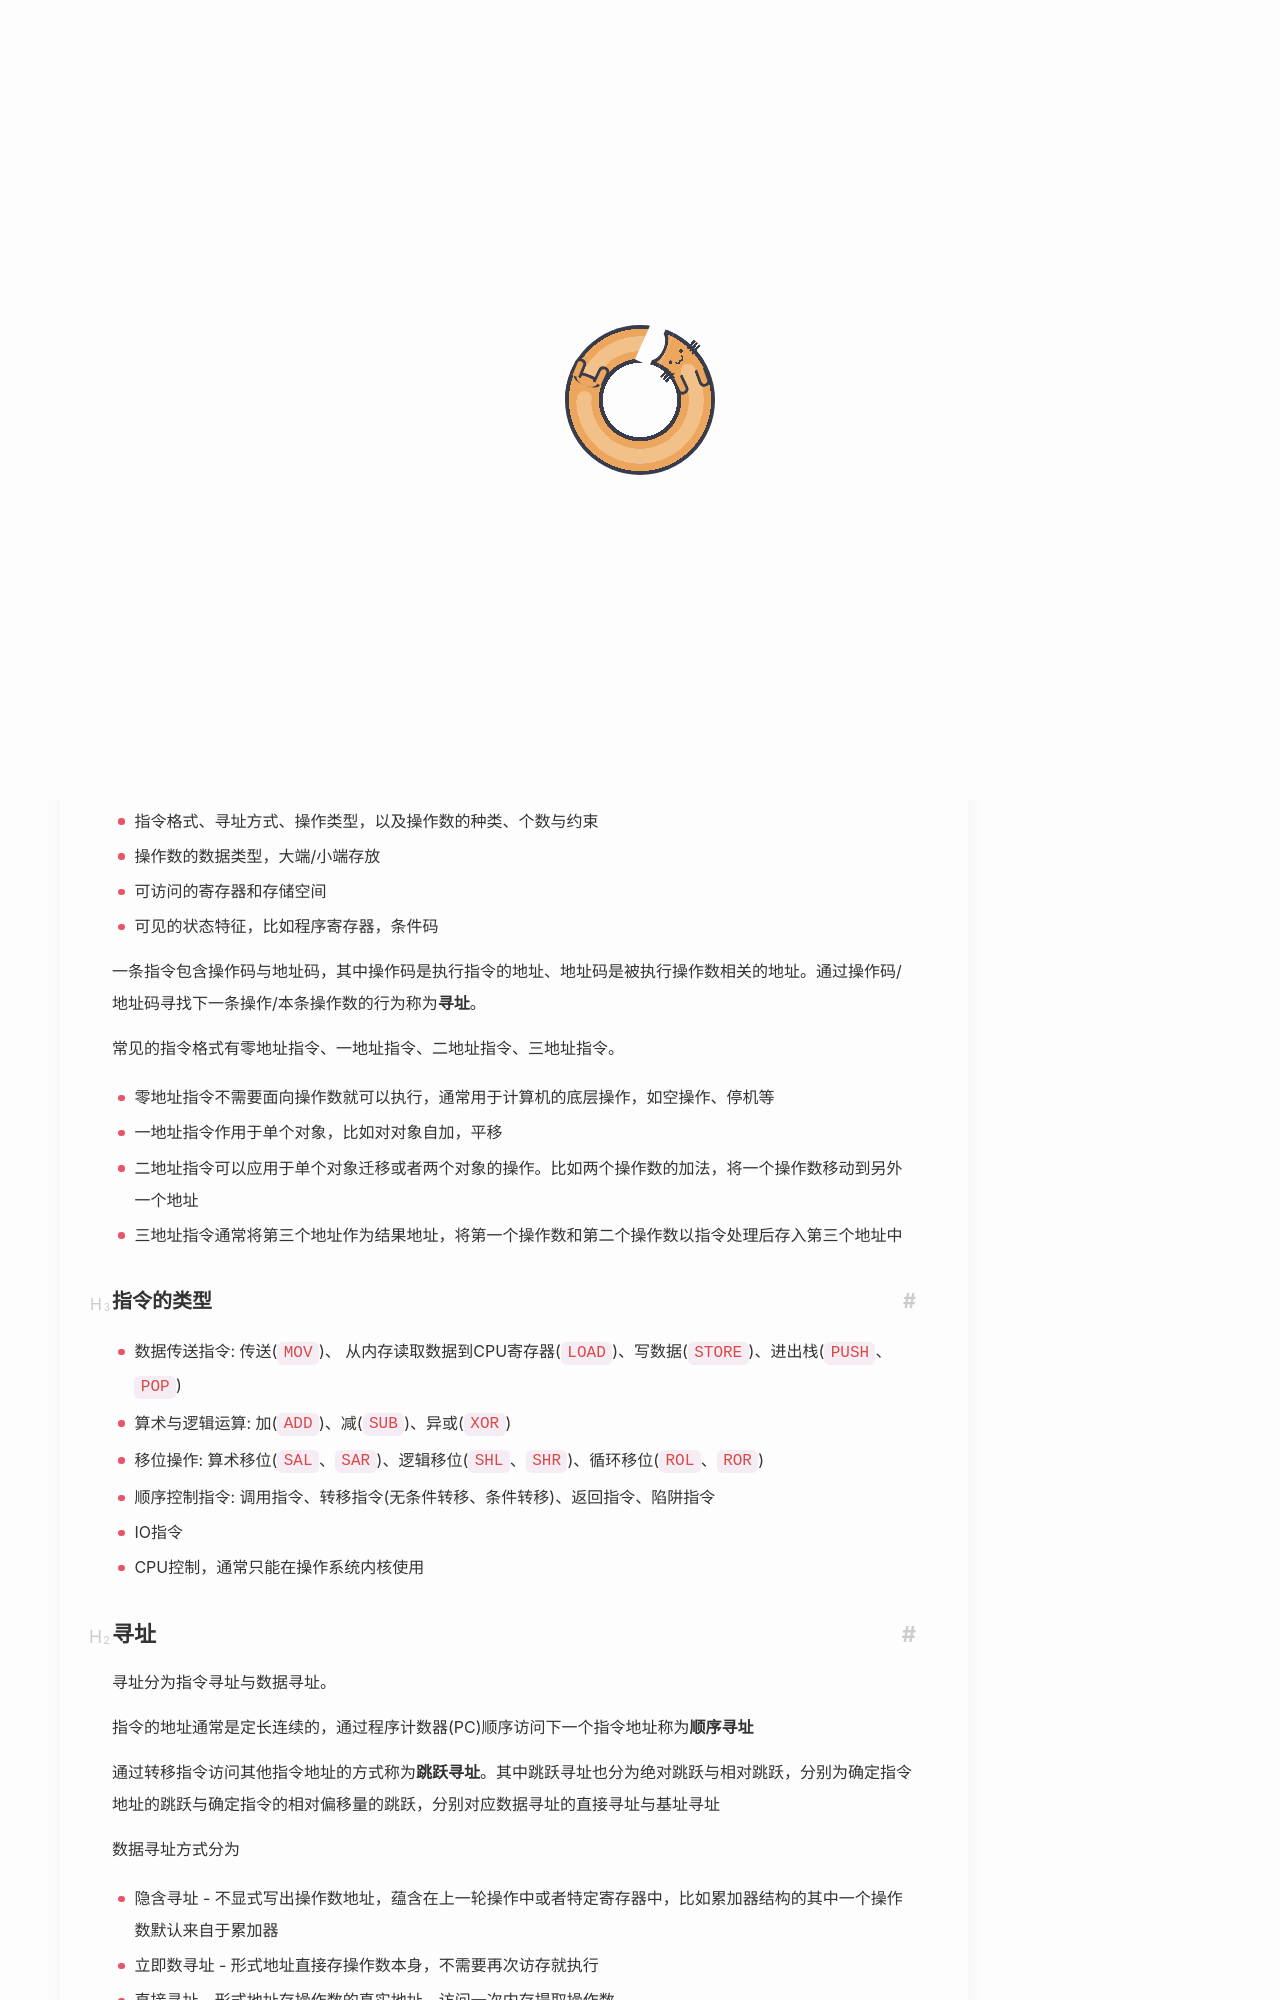

repository: Yuukowww/Yuukowww.github.io · page: CS/408/计组/指令系统/index.html · generator: jekyll

---
title: 指令系统
date: 2026-05-11
description: 计算机组成 -- 指令系统
categories: 计组
math: true
cover: picture/yuhi1.jpg
---
# 指令系统

## 指令集

指令集(ISA)包含:
- 指令格式、寻址方式、操作类型，以及操作数的种类、个数与约束
- 操作数的数据类型，大端/小端存放
- 可访问的寄存器和存储空间
- 可见的状态特征，比如程序寄存器，条件码

一条指令包含操作码与地址码，其中操作码是执行指令的地址、地址码是被执行操作数相关的地址。通过操作码/地址码寻找下一条操作/本条操作数的行为称为**寻址**。

常见的指令格式有零地址指令、一地址指令、二地址指令、三地址指令。
- 零地址指令不需要面向操作数就可以执行，通常用于计算机的底层操作，如空操作、停机等
- 一地址指令作用于单个对象，比如对对象自加，平移
- 二地址指令可以应用于单个对象迁移或者两个对象的操作。比如两个操作数的加法，将一个操作数移动到另外一个地址
- 三地址指令通常将第三个地址作为结果地址，将第一个操作数和第二个操作数以指令处理后存入第三个地址中


### 指令的类型

- 数据传送指令: 传送(`MOV`)、 从内存读取数据到CPU寄存器(`LOAD`)、写数据(`STORE`)、进出栈(`PUSH`、`POP`)
- 算术与逻辑运算: 加(`ADD`)、减(`SUB`)、异或(`XOR`)
- 移位操作: 算术移位(`SAL`、`SAR`)、逻辑移位(`SHL`、`SHR`)、循环移位(`ROL`、`ROR`)
- 顺序控制指令: 调用指令、转移指令(无条件转移、条件转移)、返回指令、陷阱指令
- IO指令
- CPU控制，通常只能在操作系统内核使用
